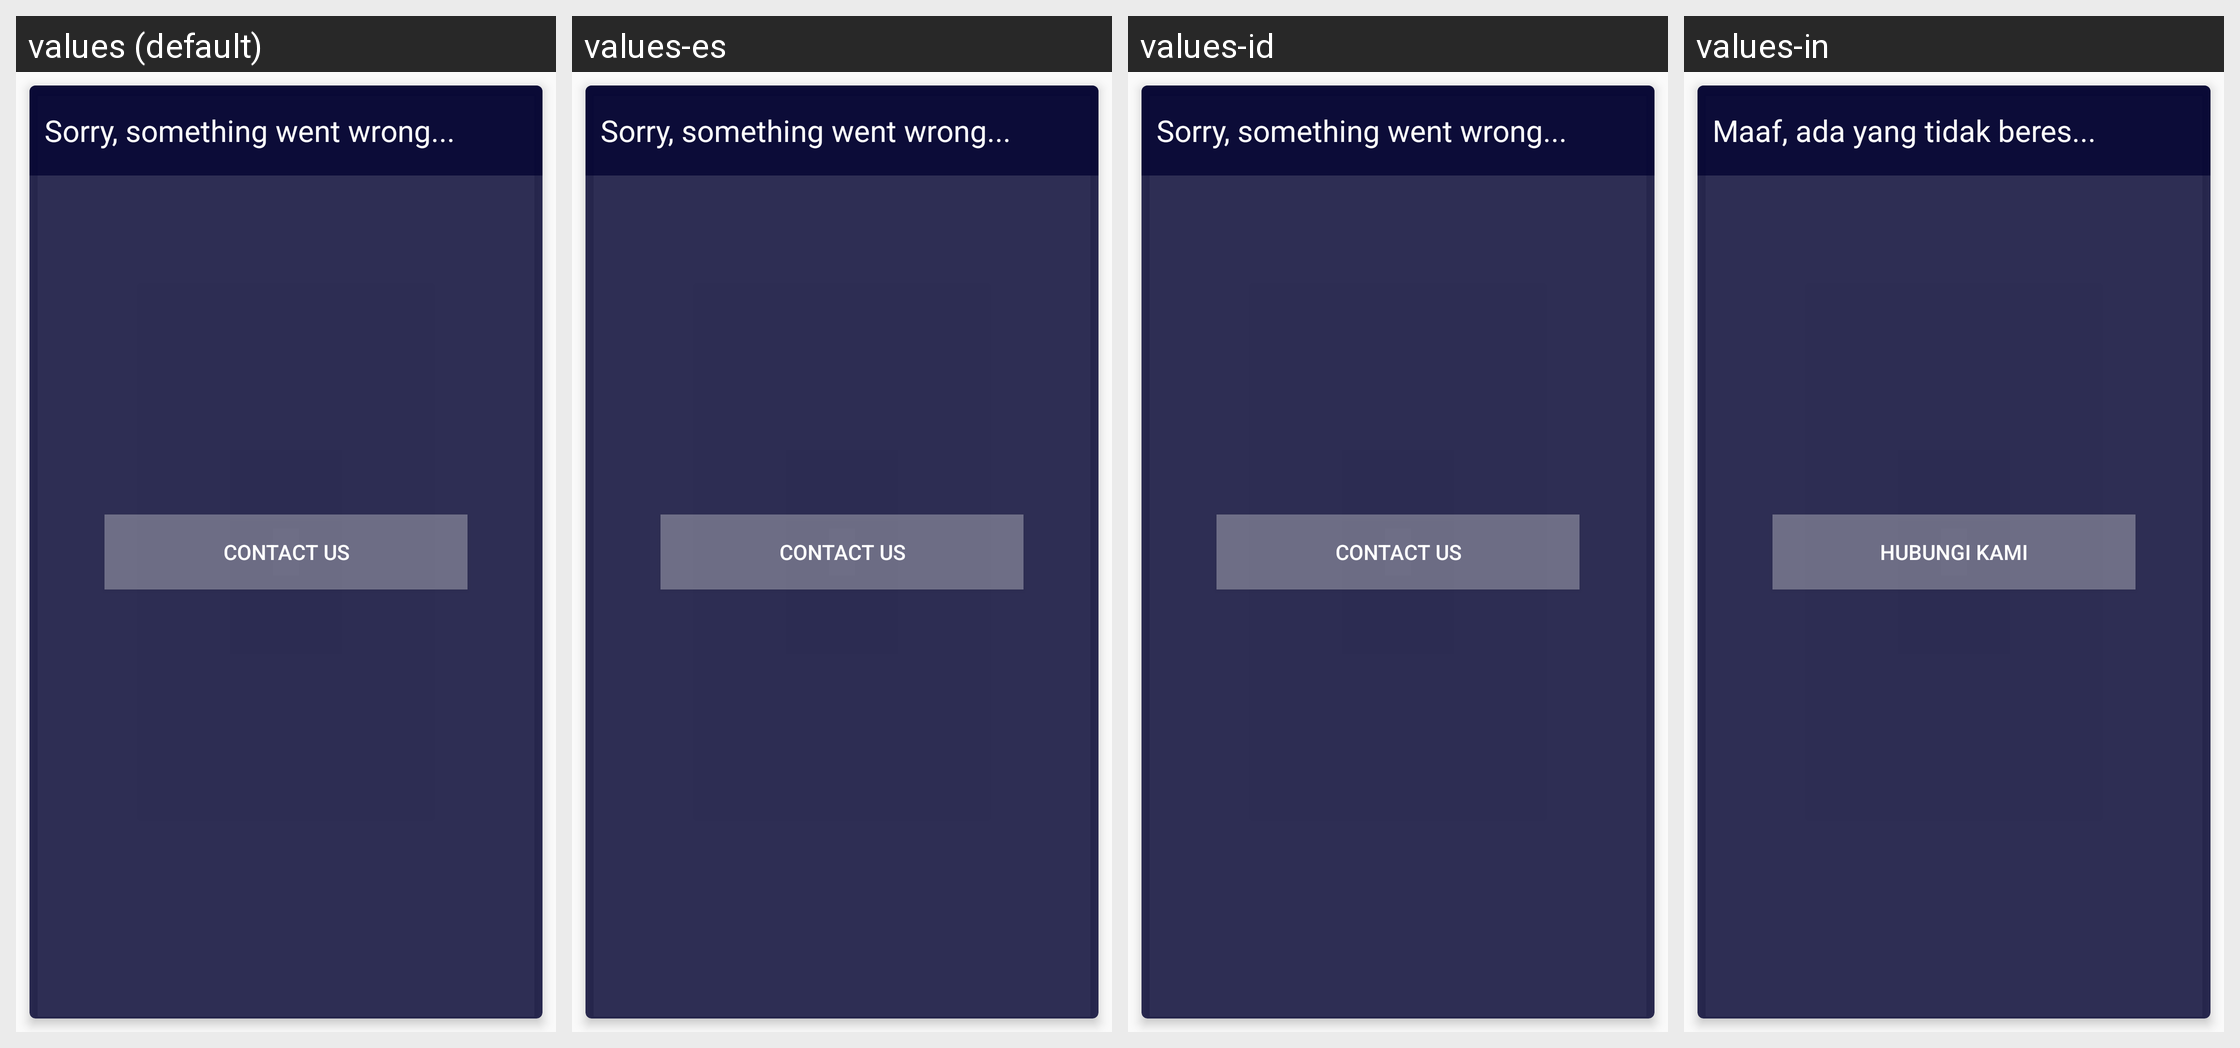

The Android screen above is rendered under several locales of the same app. Produce the string resources it draws, with the default and per-locale values.
Android screen res/layout/fragment_support_blank_card.xml rendered under 4 locales, left to right: values (default), values-es, values-id, values-in. Device: Nexus 5 (rendered at 1080×1920; each locale shown at half size, 540×960, under a caption strip naming it); theme AppTheme.
Other locales in the repository, not shown: values-de, values-ja, values-ko.
Strings drawn on this screen, with the default value and each locale's value (text and hints the layout hard-codes, and strings that could not be matched under every locale, appear in the picture but are not listed):

hello_blank_fragment
  values: Sorry, something went wrong...
  values-es: Sorry, something went wrong...
  values-id: Sorry, something went wrong...
  values-in: Maaf, ada yang tidak beres...

nav_contact_us
  values: Contact Us
  values-es: Contact Us
  values-id: Contact Us
  values-in: Hubungi kami
